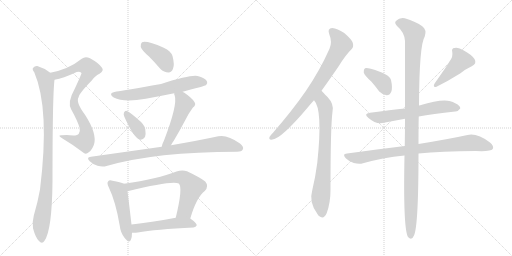
t = 0.00 s
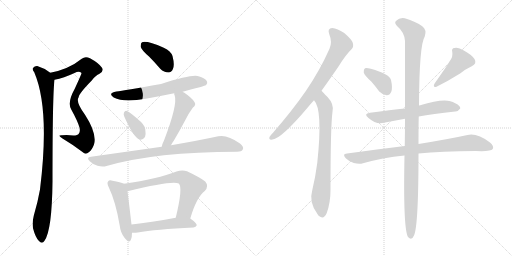
t = 2.66 s
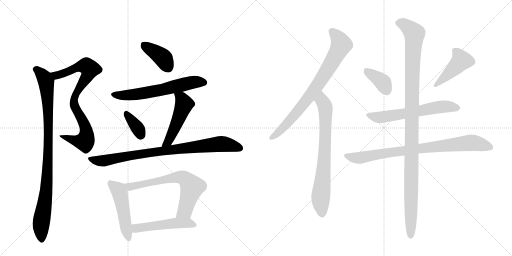
t = 5.32 s
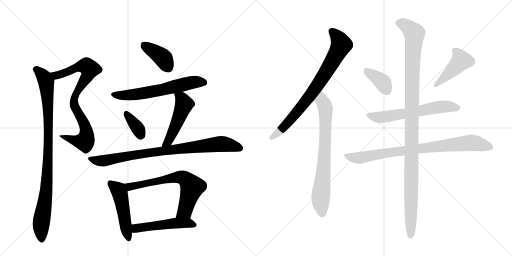
t = 7.98 s
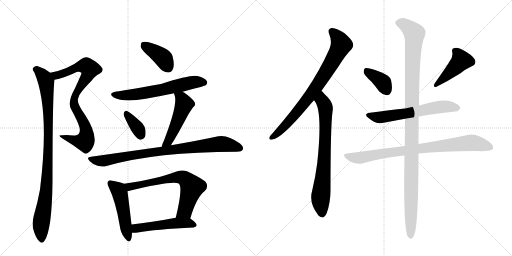
t = 10.64 s
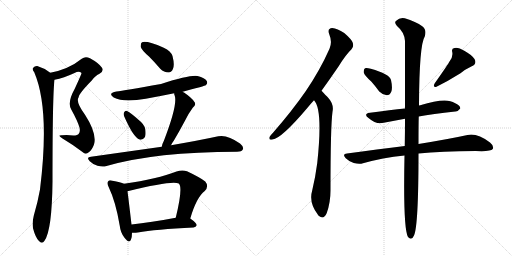
t = 13.30 s

The animated SVG that drew these frames (rendered in a browser with its animation timeline set to each time). Animation: 17 CSS @keyframes rules; one cycle of 13.30 s.

<svg version="1.1" viewBox="0 0 2048 1024" xmlns="http://www.w3.org/2000/svg">
  <g stroke="lightgray" stroke-dasharray="1,1" stroke-width="1" transform="scale(4, 4)">
    <line x1="0" y1="0" x2="256" y2="256"></line>
    <line x1="256" y1="0" x2="0" y2="256"></line>
    <line x1="128" y1="0" x2="128" y2="256"></line>
    <line x1="0" y1="128" x2="256" y2="128"></line>
    <line x1="256" y1="0" x2="512" y2="256"></line>
    <line x1="512" y1="0" x2="256" y2="256"></line>
    <line x1="384" y1="0" x2="384" y2="256"></line>
    <line x1="256" y1="128" x2="512" y2="128"></line>
  </g>
<g transform="scale(1, -1) translate(0, -850)">
   <style type="text/css">
    @keyframes keyframes0 {
      from {
       stroke: black;
       stroke-dashoffset: 820;
       stroke-width: 128;
       }
       73% {
       animation-timing-function: step-end;
       stroke: black;
       stroke-dashoffset: 0;
       stroke-width: 128;
       }
       to {
       stroke: black;
       stroke-width: 1024;
       }
       }
       #make-me-a-hanzi-animation-0 {
         animation: keyframes0 0.917318s both;
         animation-delay: 0.000000s;
         animation-timing-function: linear;
       }
    @keyframes keyframes1 {
      from {
       stroke: black;
       stroke-dashoffset: 955;
       stroke-width: 128;
       }
       76% {
       animation-timing-function: step-end;
       stroke: black;
       stroke-dashoffset: 0;
       stroke-width: 128;
       }
       to {
       stroke: black;
       stroke-width: 1024;
       }
       }
       #make-me-a-hanzi-animation-1 {
         animation: keyframes1 1.027181s both;
         animation-delay: 0.917318s;
         animation-timing-function: linear;
       }
    @keyframes keyframes2 {
      from {
       stroke: black;
       stroke-dashoffset: 395;
       stroke-width: 128;
       }
       56% {
       animation-timing-function: step-end;
       stroke: black;
       stroke-dashoffset: 0;
       stroke-width: 128;
       }
       to {
       stroke: black;
       stroke-width: 1024;
       }
       }
       #make-me-a-hanzi-animation-2 {
         animation: keyframes2 0.571452s both;
         animation-delay: 1.944499s;
         animation-timing-function: linear;
       }
    @keyframes keyframes3 {
      from {
       stroke: black;
       stroke-dashoffset: 621;
       stroke-width: 128;
       }
       67% {
       animation-timing-function: step-end;
       stroke: black;
       stroke-dashoffset: 0;
       stroke-width: 128;
       }
       to {
       stroke: black;
       stroke-width: 1024;
       }
       }
       #make-me-a-hanzi-animation-3 {
         animation: keyframes3 0.755371s both;
         animation-delay: 2.515951s;
         animation-timing-function: linear;
       }
    @keyframes keyframes4 {
      from {
       stroke: black;
       stroke-dashoffset: 358;
       stroke-width: 128;
       }
       54% {
       animation-timing-function: step-end;
       stroke: black;
       stroke-dashoffset: 0;
       stroke-width: 128;
       }
       to {
       stroke: black;
       stroke-width: 1024;
       }
       }
       #make-me-a-hanzi-animation-4 {
         animation: keyframes4 0.541341s both;
         animation-delay: 3.271322s;
         animation-timing-function: linear;
       }
    @keyframes keyframes5 {
      from {
       stroke: black;
       stroke-dashoffset: 496;
       stroke-width: 128;
       }
       62% {
       animation-timing-function: step-end;
       stroke: black;
       stroke-dashoffset: 0;
       stroke-width: 128;
       }
       to {
       stroke: black;
       stroke-width: 1024;
       }
       }
       #make-me-a-hanzi-animation-5 {
         animation: keyframes5 0.653646s both;
         animation-delay: 3.812663s;
         animation-timing-function: linear;
       }
    @keyframes keyframes6 {
      from {
       stroke: black;
       stroke-dashoffset: 862;
       stroke-width: 128;
       }
       74% {
       animation-timing-function: step-end;
       stroke: black;
       stroke-dashoffset: 0;
       stroke-width: 128;
       }
       to {
       stroke: black;
       stroke-width: 1024;
       }
       }
       #make-me-a-hanzi-animation-6 {
         animation: keyframes6 0.951497s both;
         animation-delay: 4.466309s;
         animation-timing-function: linear;
       }
    @keyframes keyframes7 {
      from {
       stroke: black;
       stroke-dashoffset: 494;
       stroke-width: 128;
       }
       62% {
       animation-timing-function: step-end;
       stroke: black;
       stroke-dashoffset: 0;
       stroke-width: 128;
       }
       to {
       stroke: black;
       stroke-width: 1024;
       }
       }
       #make-me-a-hanzi-animation-7 {
         animation: keyframes7 0.652018s both;
         animation-delay: 5.417806s;
         animation-timing-function: linear;
       }
    @keyframes keyframes8 {
      from {
       stroke: black;
       stroke-dashoffset: 674;
       stroke-width: 128;
       }
       69% {
       animation-timing-function: step-end;
       stroke: black;
       stroke-dashoffset: 0;
       stroke-width: 128;
       }
       to {
       stroke: black;
       stroke-width: 1024;
       }
       }
       #make-me-a-hanzi-animation-8 {
         animation: keyframes8 0.798503s both;
         animation-delay: 6.069824s;
         animation-timing-function: linear;
       }
    @keyframes keyframes9 {
      from {
       stroke: black;
       stroke-dashoffset: 507;
       stroke-width: 128;
       }
       62% {
       animation-timing-function: step-end;
       stroke: black;
       stroke-dashoffset: 0;
       stroke-width: 128;
       }
       to {
       stroke: black;
       stroke-width: 1024;
       }
       }
       #make-me-a-hanzi-animation-9 {
         animation: keyframes9 0.662598s both;
         animation-delay: 6.868327s;
         animation-timing-function: linear;
       }
    @keyframes keyframes10 {
      from {
       stroke: black;
       stroke-dashoffset: 787;
       stroke-width: 128;
       }
       72% {
       animation-timing-function: step-end;
       stroke: black;
       stroke-dashoffset: 0;
       stroke-width: 128;
       }
       to {
       stroke: black;
       stroke-width: 1024;
       }
       }
       #make-me-a-hanzi-animation-10 {
         animation: keyframes10 0.890462s both;
         animation-delay: 7.530924s;
         animation-timing-function: linear;
       }
    @keyframes keyframes11 {
      from {
       stroke: black;
       stroke-dashoffset: 743;
       stroke-width: 128;
       }
       71% {
       animation-timing-function: step-end;
       stroke: black;
       stroke-dashoffset: 0;
       stroke-width: 128;
       }
       to {
       stroke: black;
       stroke-width: 1024;
       }
       }
       #make-me-a-hanzi-animation-11 {
         animation: keyframes11 0.854655s both;
         animation-delay: 8.421387s;
         animation-timing-function: linear;
       }
    @keyframes keyframes12 {
      from {
       stroke: black;
       stroke-dashoffset: 374;
       stroke-width: 128;
       }
       55% {
       animation-timing-function: step-end;
       stroke: black;
       stroke-dashoffset: 0;
       stroke-width: 128;
       }
       to {
       stroke: black;
       stroke-width: 1024;
       }
       }
       #make-me-a-hanzi-animation-12 {
         animation: keyframes12 0.554362s both;
         animation-delay: 9.276042s;
         animation-timing-function: linear;
       }
    @keyframes keyframes13 {
      from {
       stroke: black;
       stroke-dashoffset: 441;
       stroke-width: 128;
       }
       59% {
       animation-timing-function: step-end;
       stroke: black;
       stroke-dashoffset: 0;
       stroke-width: 128;
       }
       to {
       stroke: black;
       stroke-width: 1024;
       }
       }
       #make-me-a-hanzi-animation-13 {
         animation: keyframes13 0.608887s both;
         animation-delay: 9.830404s;
         animation-timing-function: linear;
       }
    @keyframes keyframes14 {
      from {
       stroke: black;
       stroke-dashoffset: 616;
       stroke-width: 128;
       }
       67% {
       animation-timing-function: step-end;
       stroke: black;
       stroke-dashoffset: 0;
       stroke-width: 128;
       }
       to {
       stroke: black;
       stroke-width: 1024;
       }
       }
       #make-me-a-hanzi-animation-14 {
         animation: keyframes14 0.751302s both;
         animation-delay: 10.439290s;
         animation-timing-function: linear;
       }
    @keyframes keyframes15 {
      from {
       stroke: black;
       stroke-dashoffset: 840;
       stroke-width: 128;
       }
       73% {
       animation-timing-function: step-end;
       stroke: black;
       stroke-dashoffset: 0;
       stroke-width: 128;
       }
       to {
       stroke: black;
       stroke-width: 1024;
       }
       }
       #make-me-a-hanzi-animation-15 {
         animation: keyframes15 0.933594s both;
         animation-delay: 11.190592s;
         animation-timing-function: linear;
       }
    @keyframes keyframes16 {
      from {
       stroke: black;
       stroke-dashoffset: 1142;
       stroke-width: 128;
       }
       79% {
       animation-timing-function: step-end;
       stroke: black;
       stroke-dashoffset: 0;
       stroke-width: 128;
       }
       to {
       stroke: black;
       stroke-width: 1024;
       }
       }
       #make-me-a-hanzi-animation-16 {
         animation: keyframes16 1.179362s both;
         animation-delay: 12.124186s;
         animation-timing-function: linear;
       }
</style>
<path d="M 218 531 Q 255 538 298 558 Q 316 568 326 558 Q 327 555 299 495 Q 268 440 285 412 Q 310 367 318 340 Q 322 324 315 315 Q 311 308 293 308 Q 271 311 248 309 Q 226 310 250 296 Q 292 271 330 242 Q 343 229 355 241 Q 368 250 376 272 Q 389 315 340 391 Q 301 443 315 462 Q 315 475 367 528 Q 383 549 398 555 Q 417 567 408 579 Q 395 598 360 617 Q 341 626 327 615 Q 275 573 201 559 C 172 553 189 524 218 531 Z" fill="lightgray"></path> 
<path d="M 201 559 Q 177 578 149 586 Q 139 587 132 578 Q 128 572 137 561 Q 200 414 160 92 Q 151 41 135 -13 Q 128 -41 132 -63 Q 142 -100 155 -113 Q 168 -128 178 -113 Q 208 -71 210 124 Q 210 469 218 531 C 219 546 219 546 201 559 Z" fill="lightgray"></path> 
<path d="M 596 624 Q 618 602 641 575 Q 656 560 674 560 Q 686 560 692 575 Q 699 591 690 626 Q 684 645 655 659 Q 586 689 568 681 Q 562 677 563 662 Q 567 649 596 624 Z" fill="lightgray"></path> 
<path d="M 731 483 Q 821 507 823 509 Q 832 516 827 526 Q 820 538 790 546 Q 763 552 644 514 Q 494 487 466 484 Q 429 478 455 460 Q 494 439 583 455 Q 638 465 697 477 L 731 483 Z" fill="lightgray"></path> 
<path d="M 497 384 Q 534 300 558 292 Q 570 288 580 302 Q 584 314 581 334 Q 577 353 555 370 Q 524 398 508 406 Q 501 410 496 400 Q 493 393 497 384 Z" fill="lightgray"></path> 
<path d="M 684 269 Q 688 278 695 287 Q 717 324 742 371 Q 752 393 771 419 Q 787 432 777 443 Q 767 459 736 480 Q 733 481 731 483 C 706 499 693 507 697 477 Q 696 473 699 467 Q 711 431 656 288 Q 649 275 647 263 C 640 234 670 242 684 269 Z" fill="lightgray"></path> 
<path d="M 647 263 L 364 223 Q 343 222 359 205 Q 372 192 390 187 Q 411 181 426 186 Q 624 243 948 243 Q 967 243 971 252 Q 977 262 960 276 Q 909 313 873 305 Q 800 289 684 269 L 647 263 Z" fill="lightgray"></path> 
<path d="M 496 115 Q 483 122 450 127 Q 437 131 433 125 Q 426 119 435 101 Q 463 43 479 -53 Q 482 -81 498 -101 Q 517 -126 524 -108 Q 528 -98 528 -81 L 526 -48 Q 514 55 510 85 C 507 110 507 110 496 115 Z" fill="lightgray"></path> 
<path d="M 761 -24 Q 786 61 819 86 Q 837 105 821 124 Q 803 139 748 165 Q 729 172 706 164 Q 631 134 496 115 C 466 111 481 78 510 85 Q 691 130 715 116 L 716 115 Q 732 99 703 -21 C 696 -50 752 -53 761 -24 Z" fill="lightgray"></path> 
<path d="M 528 -81 Q 538 -82 551 -80 Q 621 -67 774 -60 Q 784 -59 787 -51 Q 787 -42 761 -24 C 746 -13 732 -15 703 -21 Q 603 -40 526 -48 C 496 -51 498 -80 528 -81 Z" fill="lightgray"></path> 
<path d="M 1286 487 Q 1317 530 1354 584 Q 1382 630 1406 653 Q 1416 663 1411 679 Q 1407 692 1377 718 Q 1349 737 1329 738 Q 1308 737 1317 713 Q 1330 682 1318 655 Q 1279 567 1222 484 Q 1167 405 1092 319 Q 1082 309 1078 302 Q 1074 289 1090 292 Q 1126 296 1230 419 Q 1242 434 1256 449 L 1286 487 Z" fill="lightgray"></path> 
<path d="M 1256 449 Q 1292 413 1269 198 Q 1262 144 1249 89 Q 1234 40 1271 -8 Q 1272 -11 1276 -14 Q 1295 -30 1307 -2 Q 1322 40 1322 88 Q 1322 344 1330 403 Q 1337 433 1311 461 Q 1305 467 1286 487 C 1265 509 1239 474 1256 449 Z" fill="lightgray"></path> 
<path d="M 1485 524 Q 1501 506 1517 484 Q 1530 471 1547 469 Q 1559 469 1565 483 Q 1571 498 1564 530 Q 1558 554 1483 575 Q 1467 579 1460 577 Q 1454 573 1455 560 Q 1458 548 1485 524 Z" fill="lightgray"></path> 
<path d="M 1798 604 Q 1794 595 1739 517 Q 1729 499 1746 503 Q 1791 525 1842 557 Q 1861 573 1887 585 Q 1909 595 1898 614 Q 1885 632 1857 647 Q 1832 662 1818 658 Q 1805 657 1809 642 Q 1813 623 1798 604 Z" fill="lightgray"></path> 
<path d="M 1675 384 Q 1729 394 1821 404 Q 1831 403 1841 416 Q 1842 428 1819 438 Q 1785 462 1681 429 Q 1678 429 1676 428 L 1620 416 Q 1563 410 1480 399 Q 1452 395 1474 378 Q 1505 351 1535 359 Q 1572 366 1620 375 L 1675 384 Z" fill="lightgray"></path> 
<path d="M 1674 236 Q 1765 246 1903 246 Q 1963 243 1971 254 Q 1977 266 1960 280 Q 1908 319 1870 310 Q 1797 294 1674 274 L 1619 266 Q 1511 253 1388 236 Q 1367 235 1383 217 Q 1396 204 1415 198 Q 1437 192 1452 197 Q 1530 219 1618 228 L 1674 236 Z" fill="lightgray"></path> 
<path d="M 1618 228 Q 1612 -64 1632 -98 Q 1647 -114 1656 -92 Q 1674 -53 1674 236 L 1674 274 Q 1674 355 1675 384 L 1676 428 Q 1677 671 1699 704 Q 1708 731 1689 745 Q 1664 764 1619 777 Q 1598 781 1585 767 Q 1575 760 1588 746 Q 1618 721 1620 686 Q 1620 592 1620 416 L 1620 375 Q 1620 321 1619 266 L 1618 228 Z" fill="lightgray"></path> 
      <clipPath id="make-me-a-hanzi-clip-0">
      <path d="M 218 531 Q 255 538 298 558 Q 316 568 326 558 Q 327 555 299 495 Q 268 440 285 412 Q 310 367 318 340 Q 322 324 315 315 Q 311 308 293 308 Q 271 311 248 309 Q 226 310 250 296 Q 292 271 330 242 Q 343 229 355 241 Q 368 250 376 272 Q 389 315 340 391 Q 301 443 315 462 Q 315 475 367 528 Q 383 549 398 555 Q 417 567 408 579 Q 395 598 360 617 Q 341 626 327 615 Q 275 573 201 559 C 172 553 189 524 218 531 Z" fill="lightgray"></path>
      </clipPath>
      <path clip-path="url(#make-me-a-hanzi-clip-0)" d="M 210 558 L 233 550 L 305 579 L 340 586 L 351 583 L 359 572 L 344 535 L 306 479 L 295 439 L 343 335 L 342 290 L 339 284 L 318 284 L 256 304 " fill="none" id="make-me-a-hanzi-animation-0" stroke-dasharray="692 1384" stroke-linecap="round"></path>

      <clipPath id="make-me-a-hanzi-clip-1">
      <path d="M 201 559 Q 177 578 149 586 Q 139 587 132 578 Q 128 572 137 561 Q 200 414 160 92 Q 151 41 135 -13 Q 128 -41 132 -63 Q 142 -100 155 -113 Q 168 -128 178 -113 Q 208 -71 210 124 Q 210 469 218 531 C 219 546 219 546 201 559 Z" fill="lightgray"></path>
      </clipPath>
      <path clip-path="url(#make-me-a-hanzi-clip-1)" d="M 143 573 L 170 550 L 184 523 L 193 406 L 192 188 L 186 87 L 164 -46 L 167 -108 " fill="none" id="make-me-a-hanzi-animation-1" stroke-dasharray="827 1654" stroke-linecap="round"></path>

      <clipPath id="make-me-a-hanzi-clip-2">
      <path d="M 596 624 Q 618 602 641 575 Q 656 560 674 560 Q 686 560 692 575 Q 699 591 690 626 Q 684 645 655 659 Q 586 689 568 681 Q 562 677 563 662 Q 567 649 596 624 Z" fill="lightgray"></path>
      </clipPath>
      <path clip-path="url(#make-me-a-hanzi-clip-2)" d="M 574 673 L 651 619 L 673 580 " fill="none" id="make-me-a-hanzi-animation-2" stroke-dasharray="267 534" stroke-linecap="round"></path>

      <clipPath id="make-me-a-hanzi-clip-3">
      <path d="M 731 483 Q 821 507 823 509 Q 832 516 827 526 Q 820 538 790 546 Q 763 552 644 514 Q 494 487 466 484 Q 429 478 455 460 Q 494 439 583 455 Q 638 465 697 477 L 731 483 Z" fill="lightgray"></path>
      </clipPath>
      <path clip-path="url(#make-me-a-hanzi-clip-3)" d="M 458 473 L 495 468 L 570 476 L 773 521 L 817 519 " fill="none" id="make-me-a-hanzi-animation-3" stroke-dasharray="493 986" stroke-linecap="round"></path>

      <clipPath id="make-me-a-hanzi-clip-4">
      <path d="M 497 384 Q 534 300 558 292 Q 570 288 580 302 Q 584 314 581 334 Q 577 353 555 370 Q 524 398 508 406 Q 501 410 496 400 Q 493 393 497 384 Z" fill="lightgray"></path>
      </clipPath>
      <path clip-path="url(#make-me-a-hanzi-clip-4)" d="M 506 394 L 551 337 L 563 310 " fill="none" id="make-me-a-hanzi-animation-4" stroke-dasharray="230 460" stroke-linecap="round"></path>

      <clipPath id="make-me-a-hanzi-clip-5">
      <path d="M 684 269 Q 688 278 695 287 Q 717 324 742 371 Q 752 393 771 419 Q 787 432 777 443 Q 767 459 736 480 Q 733 481 731 483 C 706 499 693 507 697 477 Q 696 473 699 467 Q 711 431 656 288 Q 649 275 647 263 C 640 234 670 242 684 269 Z" fill="lightgray"></path>
      </clipPath>
      <path clip-path="url(#make-me-a-hanzi-clip-5)" d="M 704 473 L 728 454 L 736 433 L 673 284 L 653 268 " fill="none" id="make-me-a-hanzi-animation-5" stroke-dasharray="368 736" stroke-linecap="round"></path>

      <clipPath id="make-me-a-hanzi-clip-6">
      <path d="M 647 263 L 364 223 Q 343 222 359 205 Q 372 192 390 187 Q 411 181 426 186 Q 624 243 948 243 Q 967 243 971 252 Q 977 262 960 276 Q 909 313 873 305 Q 800 289 684 269 L 647 263 Z" fill="lightgray"></path>
      </clipPath>
      <path clip-path="url(#make-me-a-hanzi-clip-6)" d="M 361 214 L 410 206 L 516 227 L 874 274 L 909 272 L 959 258 " fill="none" id="make-me-a-hanzi-animation-6" stroke-dasharray="734 1468" stroke-linecap="round"></path>

      <clipPath id="make-me-a-hanzi-clip-7">
      <path d="M 496 115 Q 483 122 450 127 Q 437 131 433 125 Q 426 119 435 101 Q 463 43 479 -53 Q 482 -81 498 -101 Q 517 -126 524 -108 Q 528 -98 528 -81 L 526 -48 Q 514 55 510 85 C 507 110 507 110 496 115 Z" fill="lightgray"></path>
      </clipPath>
      <path clip-path="url(#make-me-a-hanzi-clip-7)" d="M 441 117 L 473 91 L 479 77 L 512 -102 " fill="none" id="make-me-a-hanzi-animation-7" stroke-dasharray="366 732" stroke-linecap="round"></path>

      <clipPath id="make-me-a-hanzi-clip-8">
      <path d="M 761 -24 Q 786 61 819 86 Q 837 105 821 124 Q 803 139 748 165 Q 729 172 706 164 Q 631 134 496 115 C 466 111 481 78 510 85 Q 691 130 715 116 L 716 115 Q 732 99 703 -21 C 696 -50 752 -53 761 -24 Z" fill="lightgray"></path>
      </clipPath>
      <path clip-path="url(#make-me-a-hanzi-clip-8)" d="M 506 114 L 522 101 L 696 140 L 737 137 L 768 101 L 739 7 L 711 -9 " fill="none" id="make-me-a-hanzi-animation-8" stroke-dasharray="546 1092" stroke-linecap="round"></path>

      <clipPath id="make-me-a-hanzi-clip-9">
      <path d="M 528 -81 Q 538 -82 551 -80 Q 621 -67 774 -60 Q 784 -59 787 -51 Q 787 -42 761 -24 C 746 -13 732 -15 703 -21 Q 603 -40 526 -48 C 496 -51 498 -80 528 -81 Z" fill="lightgray"></path>
      </clipPath>
      <path clip-path="url(#make-me-a-hanzi-clip-9)" d="M 533 -53 L 544 -63 L 553 -63 L 709 -42 L 753 -42 L 777 -51 " fill="none" id="make-me-a-hanzi-animation-9" stroke-dasharray="379 758" stroke-linecap="round"></path>

      <clipPath id="make-me-a-hanzi-clip-10">
      <path d="M 1286 487 Q 1317 530 1354 584 Q 1382 630 1406 653 Q 1416 663 1411 679 Q 1407 692 1377 718 Q 1349 737 1329 738 Q 1308 737 1317 713 Q 1330 682 1318 655 Q 1279 567 1222 484 Q 1167 405 1092 319 Q 1082 309 1078 302 Q 1074 289 1090 292 Q 1126 296 1230 419 Q 1242 434 1256 449 L 1286 487 Z" fill="lightgray"></path>
      </clipPath>
      <path clip-path="url(#make-me-a-hanzi-clip-10)" d="M 1328 723 L 1346 707 L 1365 672 L 1349 638 L 1277 519 L 1206 422 L 1138 344 L 1087 301 " fill="none" id="make-me-a-hanzi-animation-10" stroke-dasharray="659 1318" stroke-linecap="round"></path>

      <clipPath id="make-me-a-hanzi-clip-11">
      <path d="M 1256 449 Q 1292 413 1269 198 Q 1262 144 1249 89 Q 1234 40 1271 -8 Q 1272 -11 1276 -14 Q 1295 -30 1307 -2 Q 1322 40 1322 88 Q 1322 344 1330 403 Q 1337 433 1311 461 Q 1305 467 1286 487 C 1265 509 1239 474 1256 449 Z" fill="lightgray"></path>
      </clipPath>
      <path clip-path="url(#make-me-a-hanzi-clip-11)" d="M 1288 478 L 1287 448 L 1302 413 L 1302 318 L 1297 193 L 1282 48 L 1288 -5 " fill="none" id="make-me-a-hanzi-animation-11" stroke-dasharray="615 1230" stroke-linecap="round"></path>

      <clipPath id="make-me-a-hanzi-clip-12">
      <path d="M 1485 524 Q 1501 506 1517 484 Q 1530 471 1547 469 Q 1559 469 1565 483 Q 1571 498 1564 530 Q 1558 554 1483 575 Q 1467 579 1460 577 Q 1454 573 1455 560 Q 1458 548 1485 524 Z" fill="lightgray"></path>
      </clipPath>
      <path clip-path="url(#make-me-a-hanzi-clip-12)" d="M 1465 569 L 1529 523 L 1546 488 " fill="none" id="make-me-a-hanzi-animation-12" stroke-dasharray="246 492" stroke-linecap="round"></path>

      <clipPath id="make-me-a-hanzi-clip-13">
      <path d="M 1798 604 Q 1794 595 1739 517 Q 1729 499 1746 503 Q 1791 525 1842 557 Q 1861 573 1887 585 Q 1909 595 1898 614 Q 1885 632 1857 647 Q 1832 662 1818 658 Q 1805 657 1809 642 Q 1813 623 1798 604 Z" fill="lightgray"></path>
      </clipPath>
      <path clip-path="url(#make-me-a-hanzi-clip-13)" d="M 1818 648 L 1845 608 L 1807 566 L 1753 523 L 1749 513 " fill="none" id="make-me-a-hanzi-animation-13" stroke-dasharray="313 626" stroke-linecap="round"></path>

      <clipPath id="make-me-a-hanzi-clip-14">
      <path d="M 1675 384 Q 1729 394 1821 404 Q 1831 403 1841 416 Q 1842 428 1819 438 Q 1785 462 1681 429 Q 1678 429 1676 428 L 1620 416 Q 1563 410 1480 399 Q 1452 395 1474 378 Q 1505 351 1535 359 Q 1572 366 1620 375 L 1675 384 Z" fill="lightgray"></path>
      </clipPath>
      <path clip-path="url(#make-me-a-hanzi-clip-14)" d="M 1475 389 L 1516 380 L 1754 422 L 1799 424 L 1830 418 " fill="none" id="make-me-a-hanzi-animation-14" stroke-dasharray="488 976" stroke-linecap="round"></path>

      <clipPath id="make-me-a-hanzi-clip-15">
      <path d="M 1674 236 Q 1765 246 1903 246 Q 1963 243 1971 254 Q 1977 266 1960 280 Q 1908 319 1870 310 Q 1797 294 1674 274 L 1619 266 Q 1511 253 1388 236 Q 1367 235 1383 217 Q 1396 204 1415 198 Q 1437 192 1452 197 Q 1530 219 1618 228 L 1674 236 Z" fill="lightgray"></path>
      </clipPath>
      <path clip-path="url(#make-me-a-hanzi-clip-15)" d="M 1385 227 L 1436 218 L 1686 258 L 1881 279 L 1962 260 " fill="none" id="make-me-a-hanzi-animation-15" stroke-dasharray="712 1424" stroke-linecap="round"></path>

      <clipPath id="make-me-a-hanzi-clip-16">
      <path d="M 1618 228 Q 1612 -64 1632 -98 Q 1647 -114 1656 -92 Q 1674 -53 1674 236 L 1674 274 Q 1674 355 1675 384 L 1676 428 Q 1677 671 1699 704 Q 1708 731 1689 745 Q 1664 764 1619 777 Q 1598 781 1585 767 Q 1575 760 1588 746 Q 1618 721 1620 686 Q 1620 592 1620 416 L 1620 375 Q 1620 321 1619 266 L 1618 228 Z" fill="lightgray"></path>
      </clipPath>
      <path clip-path="url(#make-me-a-hanzi-clip-16)" d="M 1593 757 L 1620 751 L 1657 712 L 1648 521 L 1643 -92 " fill="none" id="make-me-a-hanzi-animation-16" stroke-dasharray="1014 2028" stroke-linecap="round"></path>

</g>
</svg>
